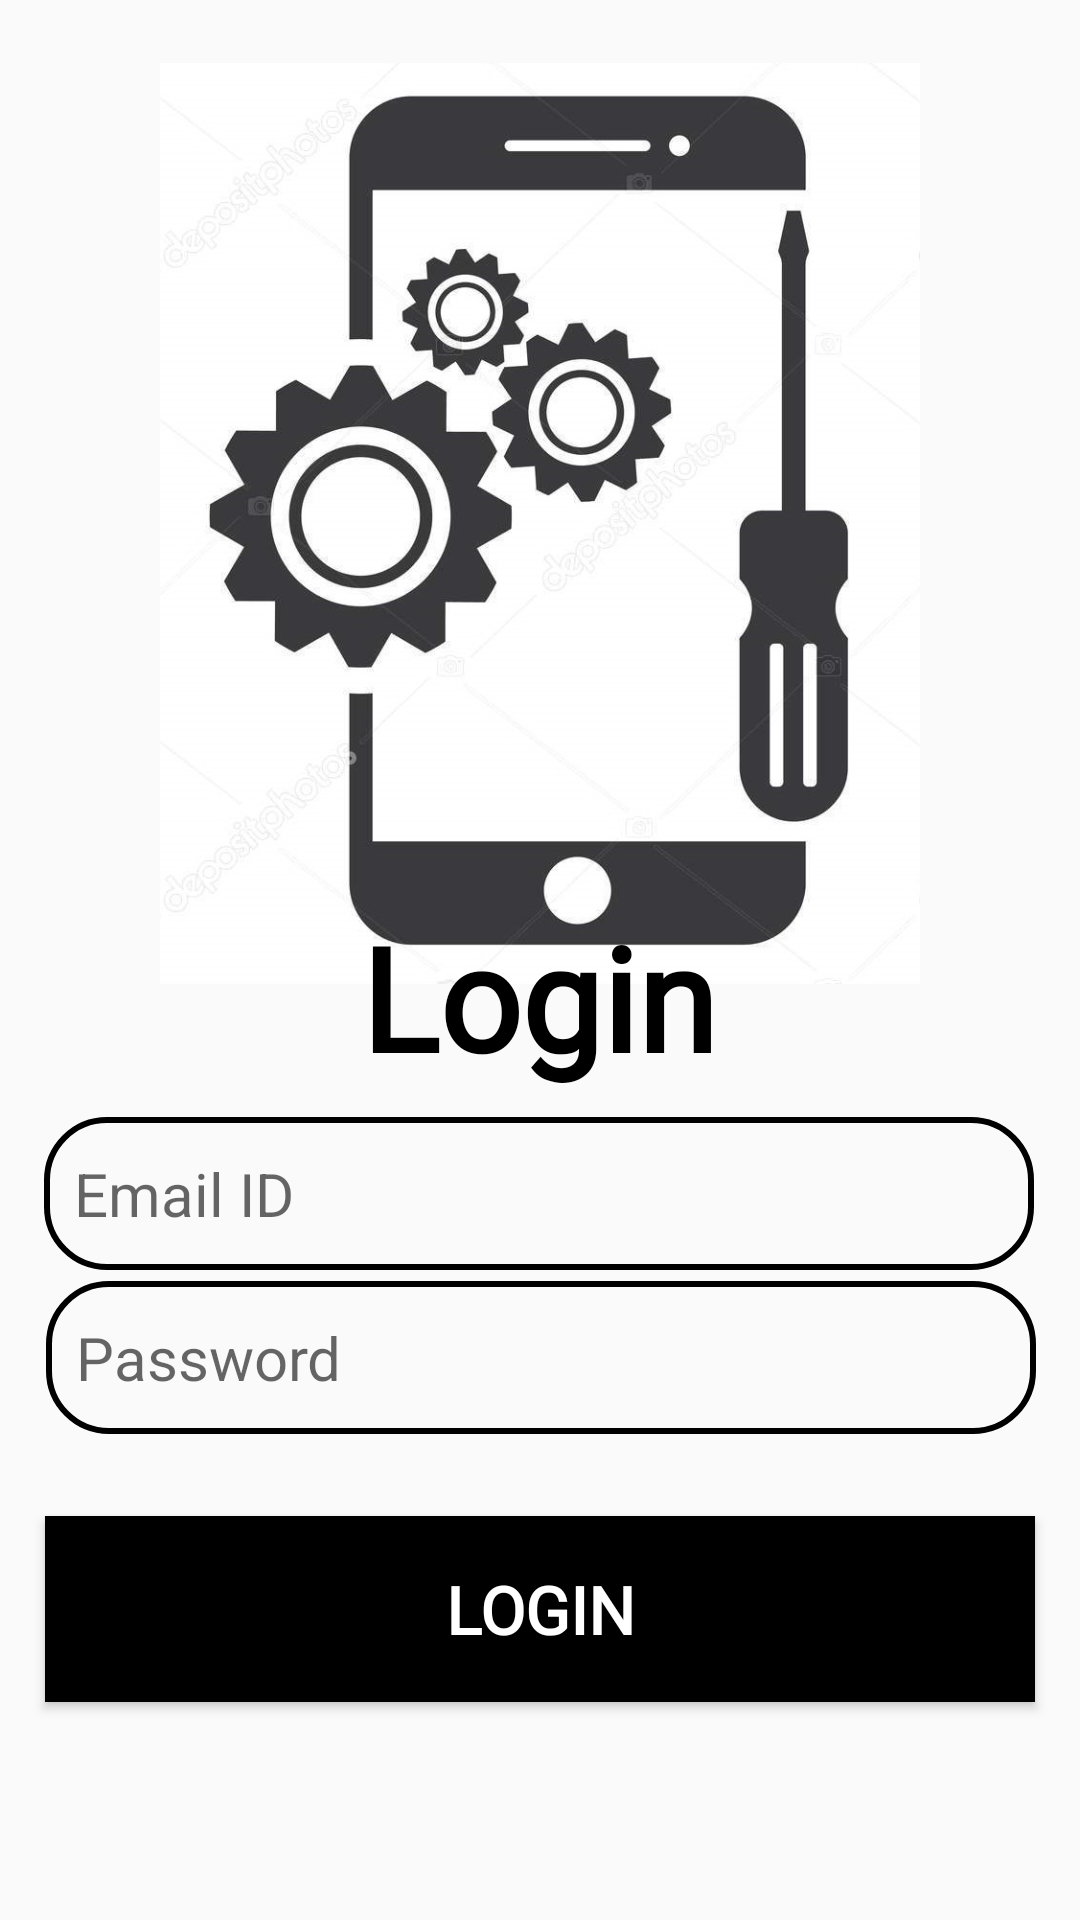

This screen was rendered from an Android layout file. Write that file and the resources it references.
<!-- AndroidManifest.xml: application theme Theme.SmartDevicesRepairApp -->
<!-- res/layout/activity_login.xml -->
<?xml version="1.0" encoding="utf-8"?>
<androidx.constraintlayout.widget.ConstraintLayout xmlns:android="http://schemas.android.com/apk/res/android"
    xmlns:app="http://schemas.android.com/apk/res-auto"
    xmlns:tools="http://schemas.android.com/tools"
    android:layout_width="match_parent"
    android:layout_height="match_parent"
    tools:context=".Login">

    <ImageView
        android:id="@+id/imageView2"
        android:layout_width="350dp"
        android:layout_height="307dp"
        app:layout_constraintBottom_toBottomOf="parent"
        app:layout_constraintEnd_toEndOf="parent"
        app:layout_constraintStart_toStartOf="parent"
        app:layout_constraintTop_toTopOf="parent"
        app:layout_constraintVertical_bias="0.063"
        app:srcCompat="@drawable/logo" />

    <EditText
        android:id="@+id/p_email"
        android:layout_width="330dp"
        android:layout_height="51dp"
        android:background="@drawable/edittext"
        android:drawablePadding="10dp"
        android:ems="10"
        android:hint="Email ID"
        android:inputType="textEmailAddress"
        android:paddingLeft="10dp"
        android:textColor="@color/black"
        android:textSize="20sp"
        app:layout_constraintBottom_toBottomOf="parent"
        app:layout_constraintEnd_toEndOf="parent"
        app:layout_constraintHorizontal_bias="0.493"
        app:layout_constraintStart_toStartOf="parent"
        app:layout_constraintTop_toTopOf="parent"
        app:layout_constraintVertical_bias="0.632" />

    <EditText
        android:id="@+id/p_password"
        android:layout_width="330dp"
        android:layout_height="51dp"
        android:background="@drawable/edittext"
        android:drawablePadding="10dp"
        android:ems="10"
        android:hint="Password"
        android:inputType="textPassword"
        android:paddingLeft="10dp"
        android:textColor="@color/black"
        android:textSize="20sp"
        app:layout_constraintBottom_toBottomOf="parent"
        app:layout_constraintEnd_toEndOf="parent"
        app:layout_constraintHorizontal_bias="0.506"
        app:layout_constraintStart_toStartOf="parent"
        app:layout_constraintTop_toTopOf="parent"
        app:layout_constraintVertical_bias="0.725" />

    <Button
        android:id="@+id/login"
        android:layout_width="330dp"
        android:layout_height="62dp"
        android:background="@drawable/btn"
        android:fontFamily="@font/aclonica"
        android:text="Login"
        android:textColor="@color/white"
        android:textSize="22sp"
        android:textStyle="bold"
        app:layout_constraintBottom_toBottomOf="parent"
        app:layout_constraintEnd_toEndOf="parent"
        app:layout_constraintStart_toStartOf="parent"
        app:layout_constraintTop_toTopOf="parent"
        app:layout_constraintVertical_bias="0.874" />

    <TextView
        android:id="@+id/logo"
        android:layout_width="wrap_content"
        android:layout_height="wrap_content"
        android:fontFamily="@font/aclonica"
        android:gravity="center"
        android:text="Login"
        android:textColor="@color/black"
        android:textSize="48sp"
        android:textStyle="bold"
        app:layout_constraintBottom_toBottomOf="parent"
        app:layout_constraintEnd_toEndOf="parent"
        app:layout_constraintHorizontal_bias="0.498"
        app:layout_constraintStart_toStartOf="parent"
        app:layout_constraintTop_toTopOf="parent"
        app:layout_constraintVertical_bias="0.521" />

</androidx.constraintlayout.widget.ConstraintLayout>
<!-- resources referenced by this layout -->
<resources>
  <!-- drawable btn (drawable) -->
  <?xml version="1.0" encoding="utf-8"?>
  <shape xmlns:android="http://schemas.android.com/apk/res/android">
          android:shape"rectangle">
          <solid android:color="@color/black" />
  </shape>
  <!-- drawable edittext (drawable) -->
  <?xml version="1.0" encoding="utf-8"?>
  <shape xmlns:android="http://schemas.android.com/apk/res/android">
      android:shape"rectangle">
      <stroke android:width="2dp"
          android:color="@color/black"/>
      <corners android:radius="20dp"/>
  </shape>
  <!-- drawable logo: jpg bitmap (drawable, 105430 bytes) -->
  <style name="Theme.SmartDevicesRepairApp" parent="Base.Theme.SmartDevicesRepairApp" />
  <style name="Base.Theme.SmartDevicesRepairApp" parent="Theme.AppCompat.DayNight.DarkActionBar">
          
          
      </style>
  <!-- not gathered from this repository: default colours our renderer supplied (Android Studio template values) -->
  <color name="black">#FF000000</color>
  <color name="white">#FFFFFFFF</color>
</resources>
